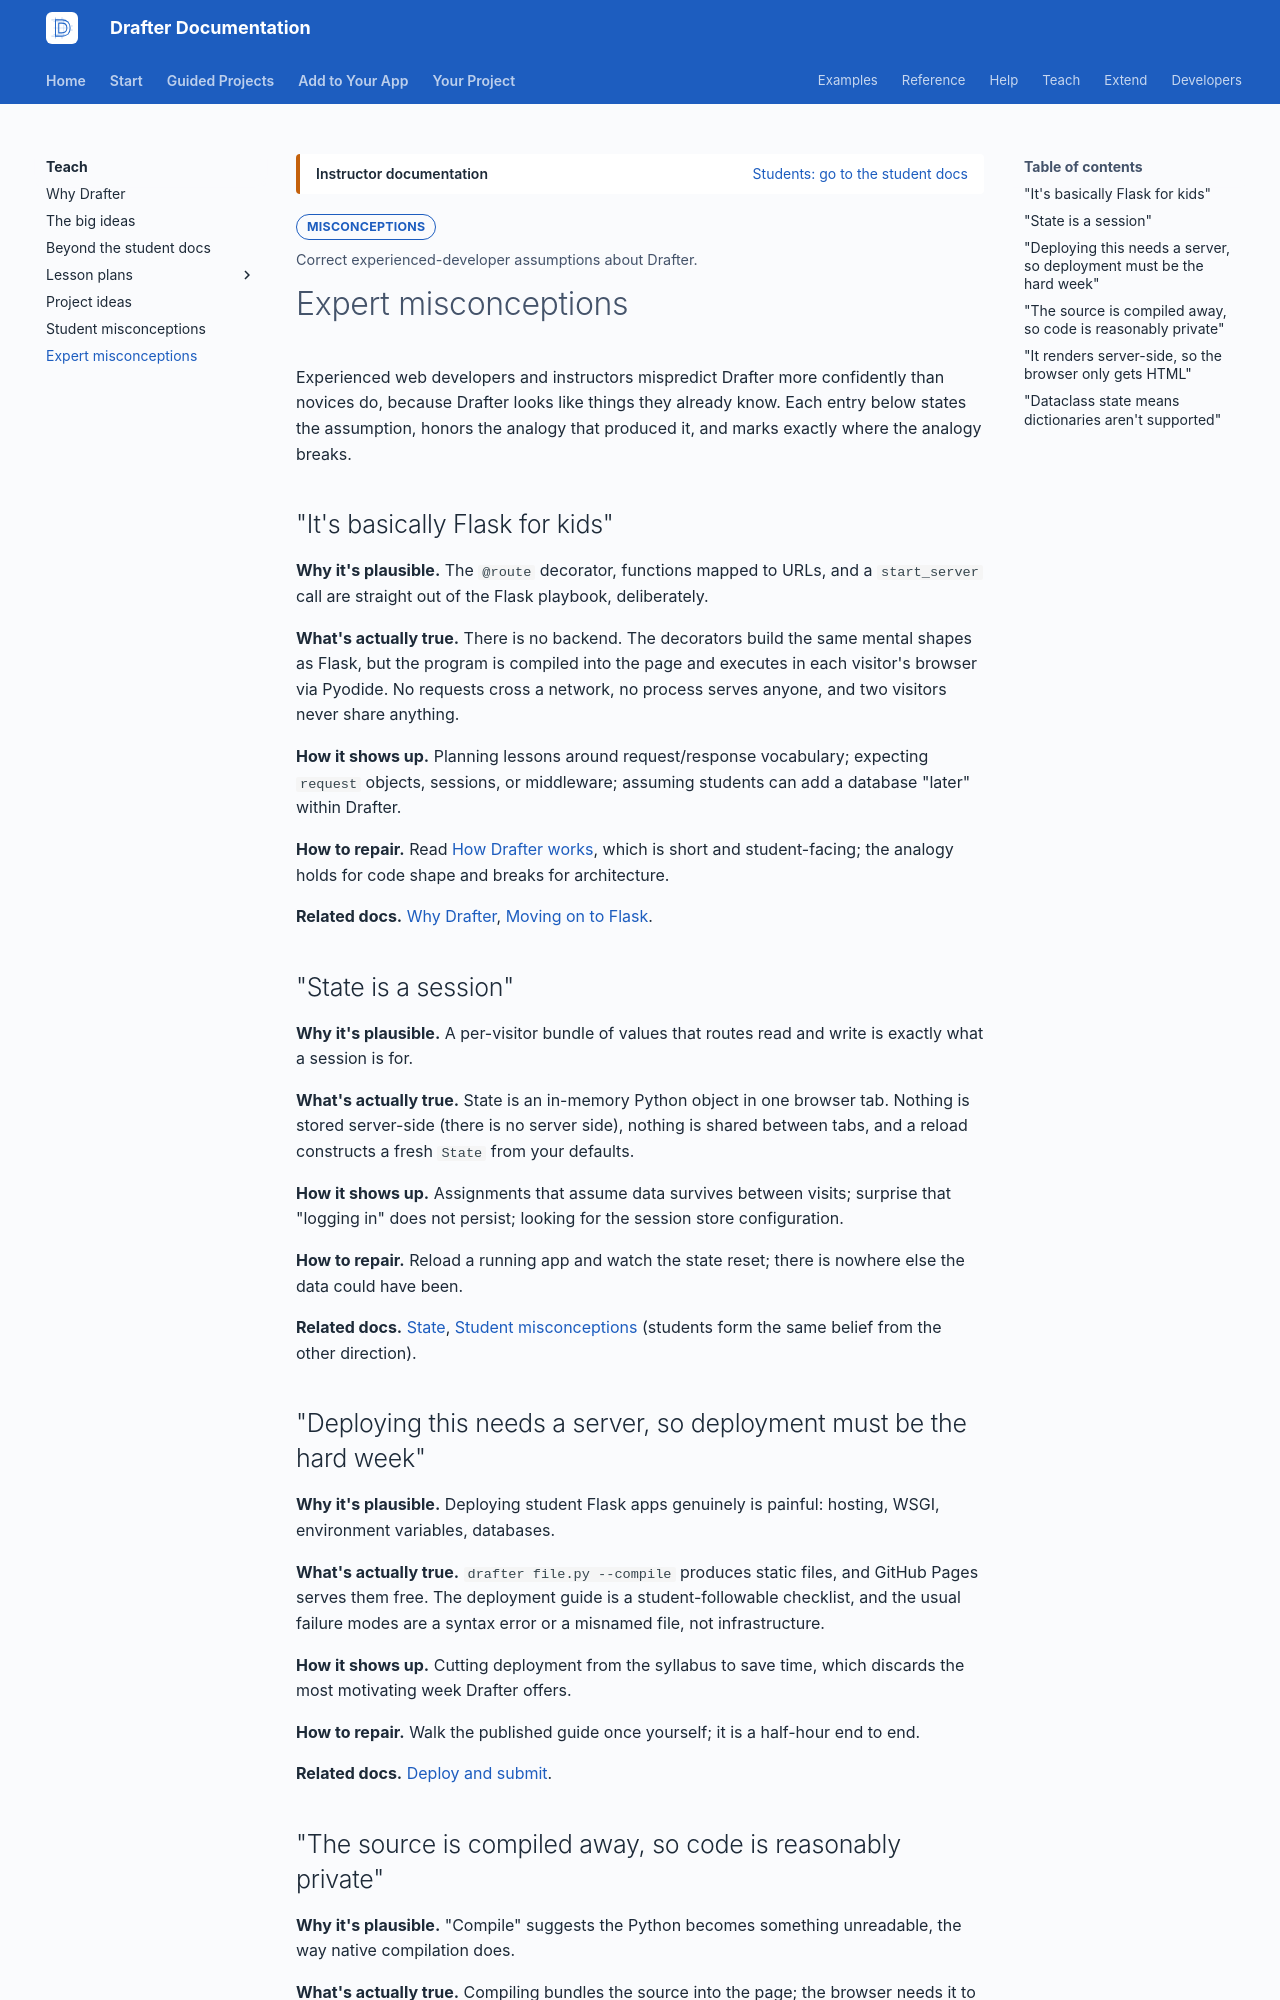

repository: drafter-edu/drafter · page: teach/expert-misconceptions/index.html · generator: mkdocs

---
page_type: misconception
title: Expert misconceptions
audience: T
priority: P1
prereqs: []
symbols: []
outcome: Correct experienced-developer assumptions about Drafter.
search:
  exclude: true
---

# Expert misconceptions

Experienced web developers and instructors mispredict Drafter more
confidently than novices do, because Drafter looks like things
they already know. Each entry below states the assumption, honors
the analogy that produced it, and marks exactly where the analogy
breaks.

## "It's basically Flask for kids"

**Why it's plausible.** The `@route` decorator, functions mapped
to URLs, and a `start_server` call are straight out of the Flask
playbook, deliberately.

**What's actually true.** There is no backend. The decorators
build the same mental shapes as Flask, but the program is
compiled into the page and executes in each visitor's browser via
Pyodide. No requests cross a network, no process serves anyone,
and two visitors never share anything.

**How it shows up.** Planning lessons around request/response
vocabulary; expecting `request` objects, sessions, or middleware;
assuming students can add a database "later" within Drafter.

**How to repair.** Read
[How Drafter works](../start/how-drafter-works.md), which is
short and student-facing; the analogy holds for code shape and
breaks for architecture.

**Related docs.** [Why Drafter](why-drafter.md),
[Moving on to Flask](../extend/flask.md).

## "State is a session"

**Why it's plausible.** A per-visitor bundle of values that
routes read and write is exactly what a session is for.

**What's actually true.** State is an in-memory Python object in
one browser tab. Nothing is stored server-side (there is no
server side), nothing is shared between tabs, and a reload
constructs a fresh `State` from your defaults.

**How it shows up.** Assignments that assume data survives
between visits; surprise that "logging in" does not persist;
looking for the session store configuration.

**How to repair.** Reload a running app and watch the state
reset; there is nowhere else the data could have been.

**Related docs.** [State](../concepts/state.md),
[Student misconceptions](student-misconceptions.md) (students
form the same belief from the other direction).

## "Deploying this needs a server, so deployment must be the hard week"

**Why it's plausible.** Deploying student Flask apps genuinely is
painful: hosting, WSGI, environment variables, databases.

**What's actually true.** `drafter file.py --compile` produces
static files, and GitHub Pages serves them free. The deployment
guide is a student-followable checklist, and the usual failure
modes are a syntax error or a misnamed file, not infrastructure.

**How it shows up.** Cutting deployment from the syllabus to
save time, which discards the most motivating week Drafter
offers.

**How to repair.** Walk the published guide once yourself; it is
a half-hour end to end.

**Related docs.** [Deploy and submit](../your-project/deploy/index.md).
